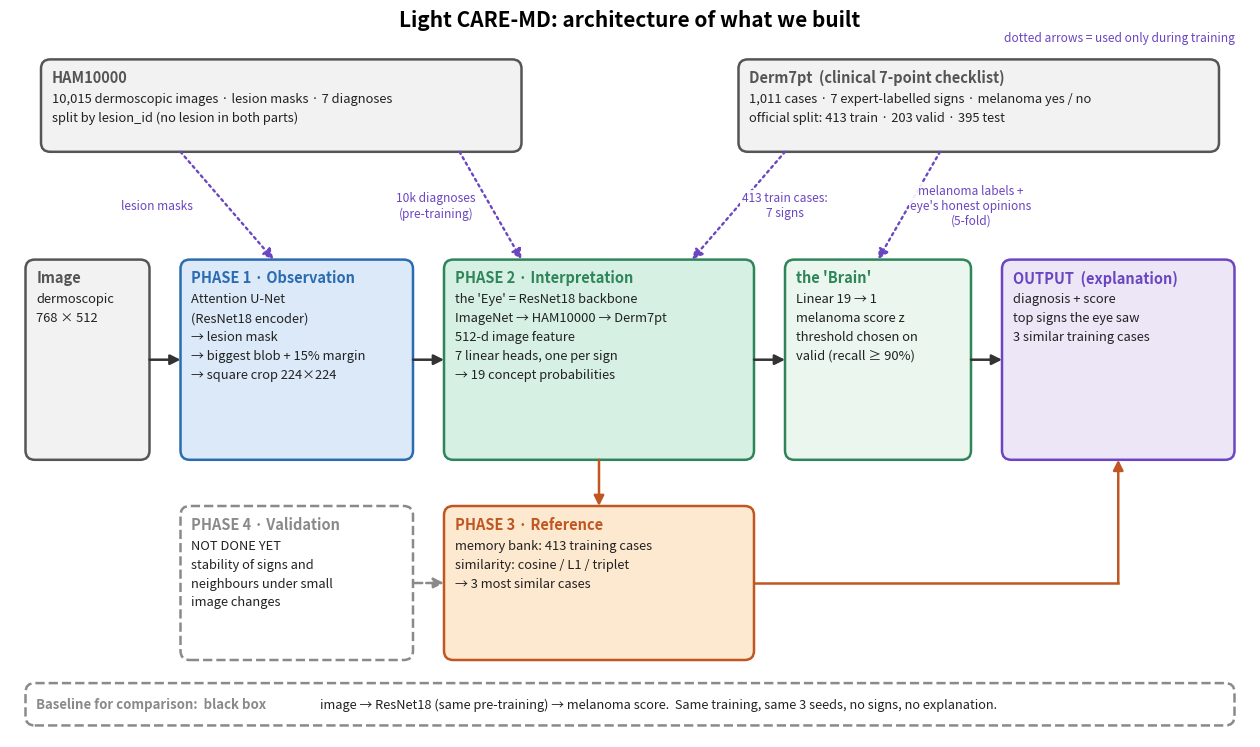

Generate this figure with matplotlib: (Note: this script raises an exception after producing the figure.)
"""نمودار معماری کل سامانه‌ی ساخته‌شده → notes/architecture.png"""
import matplotlib
matplotlib.use("Agg")
import matplotlib.pyplot as plt
from matplotlib.patches import FancyBboxPatch, FancyArrowPatch

fig, ax = plt.subplots(figsize=(16, 9.4))
ax.set_xlim(0, 160); ax.set_ylim(0, 94); ax.axis("off")

COL = {"data": ("#f2f2f2", "#555555"), "p1": ("#dbe9f8", "#2b6cb0"), "p2": ("#d7f0e4", "#2f855a"),
       "brain": ("#eaf6ee", "#2f855a"), "p3": ("#fde8d0", "#c05621"), "out": ("#ece6f7", "#6b46c1"),
       "grey": ("#ffffff", "#8a8a8a")}


def box(x, y, w, h, title, lines, kind, dashed=False, tsize=10.5, lsize=9.3):
    face, edge = COL[kind]
    ax.add_patch(FancyBboxPatch((x, y), w, h, boxstyle="round,pad=0,rounding_size=1.2",
                                fc=face, ec=edge, lw=1.8, ls="--" if dashed else "-"))
    ax.text(x + 1.4, y + h - 1.3, title, fontsize=tsize, fontweight="bold", color=edge, va="top", ha="left")
    for i, t in enumerate(lines):
        ax.text(x + 1.4, y + h - 4.3 - i * 2.45, t, fontsize=lsize, color="#222222", va="top", ha="left")


def arrow(p, q, color="#333333", ls="-", lw=1.8, rad=0.0, label=None, lpos=None, lsize=8.6):
    ax.add_patch(FancyArrowPatch(p, q, arrowstyle="-|>", mutation_scale=15, color=color, lw=lw, ls=ls,
                                 connectionstyle=f"arc3,rad={rad}", shrinkA=0, shrinkB=0))
    if label:
        ax.text(*lpos, label, fontsize=lsize, color=color, style="italic", ha="center", va="center",
                bbox=dict(fc="white", ec="none", pad=1.2, alpha=0.9))


ax.text(80, 92.3, "Light CARE-MD: architecture of what we built", fontsize=15, fontweight="bold", ha="center")

# ───── datasets ─────
box(4, 76, 62, 12, "HAM10000", ["10,015 dermoscopic images · lesion masks · 7 diagnoses",
                                 "split by lesion_id (no lesion in both parts)"], "data")
box(94, 76, 62, 12, "Derm7pt  (clinical 7-point checklist)", ["1,011 cases · 7 expert-labelled signs · melanoma yes / no",
                                                              "official split: 413 train · 203 valid · 395 test"], "data")

# ───── main inference path ─────
box(2, 36, 16, 26, "Image", ["dermoscopic", "768 × 512"], "data")
box(22, 36, 30, 26, "PHASE 1 · Observation", ["Attention U-Net", "(ResNet18 encoder)", "→ lesion mask",
                                              "→ biggest blob + 15% margin", "→ square crop 224×224"], "p1")
box(56, 36, 40, 26, "PHASE 2 · Interpretation", ["the 'Eye' = ResNet18 backbone", "ImageNet → HAM10000 → Derm7pt",
                                                              "512-d image feature", "7 linear heads, one per sign",
                                                              "→ 19 concept probabilities"], "p2")
box(100, 36, 24, 26, "the 'Brain'", ["Linear 19 → 1", "melanoma score z", "threshold chosen on", "valid (recall ≥ 90%)"], "brain")
box(128, 36, 30, 26, "OUTPUT  (explanation)", ["diagnosis + score", "top signs the eye saw", "3 similar training cases"], "out")

for (a, b) in [((18, 49), (22, 49)), ((52, 49), (56, 49)), ((96, 49), (100, 49)), ((124, 49), (128, 49))]:
    arrow(a, b)

# ───── Phase 3 ─────
box(56, 10, 40, 20, "PHASE 3 · Reference", ["memory bank: 413 training cases", "similarity: cosine / L1 / triplet",
                                           "→ 3 most similar cases"], "p3")
arrow((76, 36), (76, 30), color=COL["p3"][1])
ax.plot([96, 143], [20, 20], color=COL["p3"][1], lw=1.8)
arrow((143, 20), (143, 36), color=COL["p3"][1])

# ───── Phase 4 (not done) and baseline ─────
box(22, 10, 30, 20, "PHASE 4 · Validation", ["NOT DONE YET", "stability of signs and", "neighbours under small", "image changes"], "grey", dashed=True)
arrow((52, 20), (56, 20), color=COL["grey"][1], ls="--")
box(2, 1.5, 156, 5.5, "", [], "grey", dashed=True)
ax.text(3.4, 4.25, "Baseline for comparison:  black box", fontsize=9.5, fontweight="bold", color=COL["grey"][1], va="center", ha="left")
ax.text(40, 4.25, "image → ResNet18 (same pre-training) → melanoma score.  Same training, same 3 seeds, no signs, no explanation.",
        fontsize=9.2, color="#222222", va="center", ha="left")

# ───── training-time arrows (dotted) ─────
T = "#6b46c1"
arrow((22, 76), (34, 62), T, ":", 1.7, label="lesion masks", lpos=(19, 69))
arrow((58, 76), (66, 62), T, ":", 1.7, label="10k diagnoses\n(pre-training)", lpos=(55, 69))
arrow((100, 76), (88, 62), T, ":", 1.7, label="413 train cases:\n7 signs", lpos=(100, 69))
arrow((120, 76), (112, 62), T, ":", 1.7, label="melanoma labels +\neye's honest opinions\n(5-fold)", lpos=(124, 69))
ax.text(158, 90.3, "dotted arrows = used only during training", fontsize=8.6, color=T, style="italic", ha="right")

fig.savefig("notes/architecture.png", dpi=130, bbox_inches="tight", facecolor="white")
print("saved notes/architecture.png")
